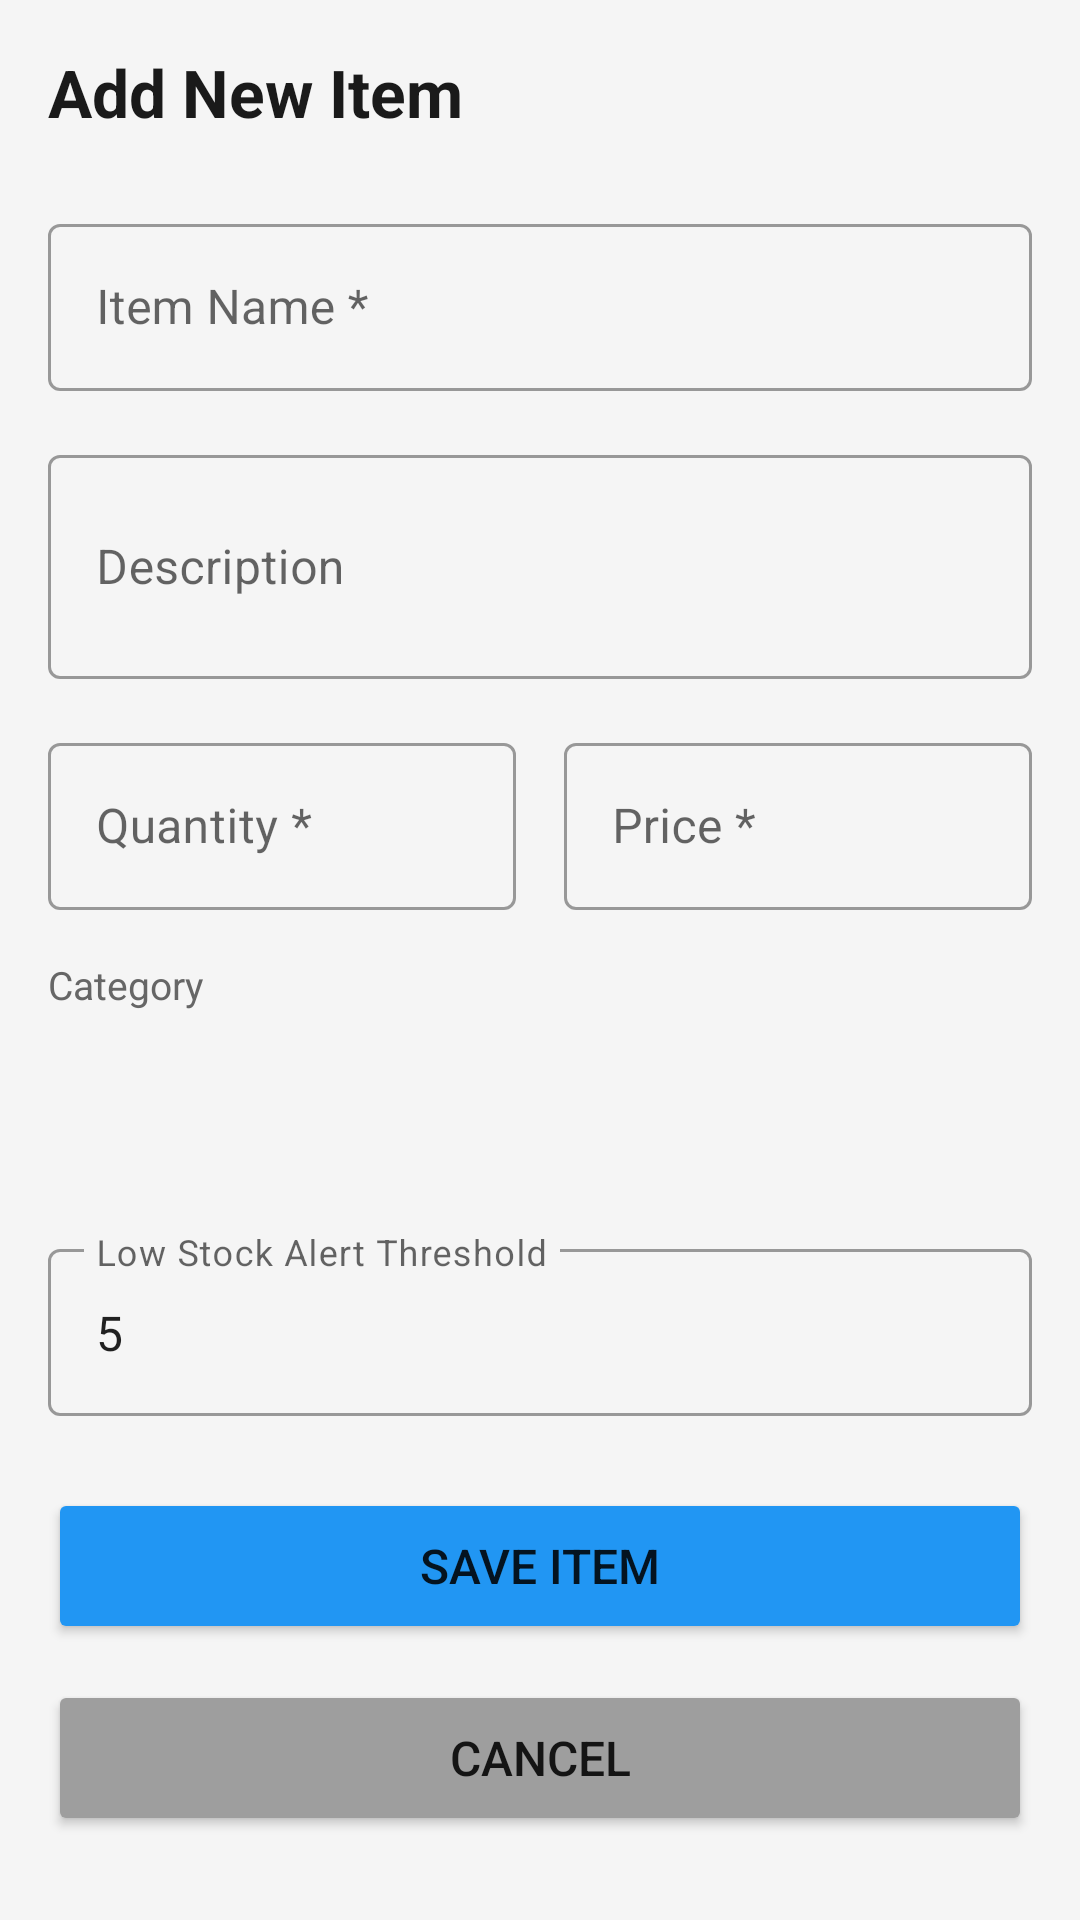

Android layout source for this screen:
<!-- AndroidManifest.xml: application theme Theme.SmartInventory -->
<!-- res/layout/fragment_add_edit_item.xml -->
<?xml version="1.0" encoding="utf-8"?>
<ScrollView
    xmlns:android="http://schemas.android.com/apk/res/android"
    xmlns:app="http://schemas.android.com/apk/res-auto"
    android:layout_width="match_parent"
    android:layout_height="match_parent"
    android:background="#F5F5F5">

    <LinearLayout
        android:layout_width="match_parent"
        android:layout_height="wrap_content"
        android:orientation="vertical"
        android:padding="16dp">

        <TextView
            android:id="@+id/tvFormTitle"
            android:layout_width="wrap_content"
            android:layout_height="wrap_content"
            android:text="Add New Item"
            android:textSize="22sp"
            android:textStyle="bold"
            android:textColor="#1A1A1A"
            android:layout_marginBottom="24dp"/>

        
        <com.google.android.material.textfield.TextInputLayout
            android:layout_width="match_parent"
            android:layout_height="wrap_content"
            android:hint="Item Name *"
            style="@style/Widget.MaterialComponents.TextInputLayout.OutlinedBox"
            android:layout_marginBottom="16dp">
            <com.google.android.material.textfield.TextInputEditText
                android:id="@+id/etItemName"
                android:layout_width="match_parent"
                android:layout_height="wrap_content"
                android:inputType="text"
                android:maxLines="1"/>
        </com.google.android.material.textfield.TextInputLayout>

        
        <com.google.android.material.textfield.TextInputLayout
            android:layout_width="match_parent"
            android:layout_height="wrap_content"
            android:hint="Description"
            style="@style/Widget.MaterialComponents.TextInputLayout.OutlinedBox"
            android:layout_marginBottom="16dp">
            <com.google.android.material.textfield.TextInputEditText
                android:id="@+id/etDescription"
                android:layout_width="match_parent"
                android:layout_height="wrap_content"
                android:inputType="textMultiLine"
                android:minLines="2"
                android:maxLines="4"/>
        </com.google.android.material.textfield.TextInputLayout>

        
        <LinearLayout
            android:layout_width="match_parent"
            android:layout_height="wrap_content"
            android:orientation="horizontal"
            android:layout_marginBottom="16dp">

            <com.google.android.material.textfield.TextInputLayout
                android:layout_width="0dp"
                android:layout_height="wrap_content"
                android:layout_weight="1"
                android:hint="Quantity *"
                style="@style/Widget.MaterialComponents.TextInputLayout.OutlinedBox"
                android:layout_marginEnd="8dp">
                <com.google.android.material.textfield.TextInputEditText
                    android:id="@+id/etQuantity"
                    android:layout_width="match_parent"
                    android:layout_height="wrap_content"
                    android:inputType="number"
                    android:maxLines="1"/>
            </com.google.android.material.textfield.TextInputLayout>

            <com.google.android.material.textfield.TextInputLayout
                android:layout_width="0dp"
                android:layout_height="wrap_content"
                android:layout_weight="1"
                android:hint="Price *"
                style="@style/Widget.MaterialComponents.TextInputLayout.OutlinedBox"
                android:layout_marginStart="8dp">
                <com.google.android.material.textfield.TextInputEditText
                    android:id="@+id/etPrice"
                    android:layout_width="match_parent"
                    android:layout_height="wrap_content"
                    android:inputType="numberDecimal"
                    android:maxLines="1"/>
            </com.google.android.material.textfield.TextInputLayout>

        </LinearLayout>

        
        <TextView
            android:layout_width="wrap_content"
            android:layout_height="wrap_content"
            android:text="Category"
            android:textSize="13sp"
            android:textColor="#666666"
            android:layout_marginBottom="6dp"/>

        <Spinner
            android:id="@+id/spinnerCategory"
            android:layout_width="match_parent"
            android:layout_height="52dp"
            android:background="@drawable/search_bg"
            android:paddingHorizontal="12dp"
            android:layout_marginBottom="16dp"/>

        
        <com.google.android.material.textfield.TextInputLayout
            android:layout_width="match_parent"
            android:layout_height="wrap_content"
            android:hint="Low Stock Alert Threshold"
            style="@style/Widget.MaterialComponents.TextInputLayout.OutlinedBox"
            android:layout_marginBottom="24dp">
            <com.google.android.material.textfield.TextInputEditText
                android:id="@+id/etLowStockThreshold"
                android:layout_width="match_parent"
                android:layout_height="wrap_content"
                android:inputType="number"
                android:maxLines="1"
                android:text="5"/>
        </com.google.android.material.textfield.TextInputLayout>

        
        <TextView
            android:id="@+id/tvError"
            android:layout_width="match_parent"
            android:layout_height="wrap_content"
            android:textColor="#D32F2F"
            android:textSize="13sp"
            android:visibility="gone"
            android:layout_marginBottom="16dp"/>

        
        <Button
            android:id="@+id/btnSave"
            android:layout_width="match_parent"
            android:layout_height="52dp"
            android:text="Save Item"
            android:textSize="16sp"
            android:backgroundTint="#2196F3"
            android:layout_marginBottom="12dp"/>

        
        <Button
            android:id="@+id/btnCancel"
            android:layout_width="match_parent"
            android:layout_height="52dp"
            android:text="Cancel"
            android:textSize="16sp"
            android:backgroundTint="#9E9E9E"/>

    </LinearLayout>
</ScrollView>
<!-- resources referenced by this layout -->
<resources>
  <style name="Theme.SmartInventory" parent="Theme.MaterialComponents.Light.NoActionBar">
          <item name="colorPrimary">#2196F3</item>
          <item name="colorPrimaryVariant">#1976D2</item>
          <item name="colorOnPrimary">#FFFFFF</item>
          <item name="colorSecondary">#4CAF50</item>
          <item name="colorSecondaryVariant">#388E3C</item>
          <item name="colorOnSecondary">#FFFFFF</item>
          <item name="android:statusBarColor" tools:targetApi="l">#1976D2</item>
      </style>
</resources>
